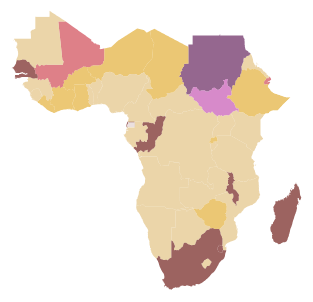
D3 v3 page, settled after 480 driven frames (8 s of simulated time); the page loaded 2 data file(s).


// ── vis.js
var w = window.innerWidth/1.2;
var h = window.innerHeight/1.5;
var draw, map, legend;
var projection = d3.geo.mercator();
    projection.scale([w/3.5]).translate([w/4,h/1.9])

var path = d3.geo.path().projection(projection);

var svg = d3.select("article")
	.append("svg")
	.attr({
		width: w, 
		height: h
	})

colorRange= d3.scale.category20b().range().reverse();
colorRange.splice(6,1);
colorRange.splice(0,1);
colorRange.splice(11,1);
colorRange.splice(14,1);
colorRange.splice(1,1);
colorRange.splice(7,1);

var color = d3.scale.quantize()
    .range(colorRange)
    .domain([-15.10, 38.00]); 

legend = d3.select('#legend').append('ul');
	    		
	
d3.json("../Data/africa.json", function(json){
	d3.csv("../Data/gdpGrowth.csv",function(csv){
	
		draw = function(year){
			
			for(var j = 0; j < csv.length; j++){
				for(var i = 0; i < json.features.length; i++){
						if(json.features[i].properties.name.toLowerCase() == csv[j].country){
							json.features[i].properties.gdpGrowth = csv[j][year];
							break;
						}
					}
				}

		
	
			 map = svg.selectAll("path")
				.data(json.features)
				.enter()
				.append("path")
				.attr("d", path)
	            .style({
	            	"fill":function(d) {
	               	  var value = d.properties.gdpGrowth;
               		  if (value) { return color(value); }
                      else { return "#ffffff"; }},
	                 "opacity":.8
	            })
	            .text(function(d){
	            	return d.properties.name;
	            })
				.on("mouseover", function(d){	
					var coordinates = d3.mouse(this);
					d3.select(this).style("opacity",1)			
					d3.select("#tooltip")
					.style({
							"left": coordinates[0]  + "px",
							"top": coordinates[1] + "px"
						}).classed("hidden",false)
						.select("#gdpGrowth").append("text")
						.text(function(){
							if(d.properties.gdpGrowth){
								return d.properties.admin + ", GDP growth from " + String(year-1) + ": " + d.properties.gdpGrowth + "%";
							}
						})
				})
				.on("mouseout",function(d){
					d3.select(this).style("opacity",.8)
					d3.select("#tooltip").classed("hidden",true).select("text").remove();
				})
			
	    	
	    	var keys = legend.selectAll('li')
	    		.data(color.range());
	    	
	    	keys.enter().append('li').classed("legend",true)
	    		.style({
	    			"border-top-color":String,
	    			"opacity": 1,
	    			"width":'10px'

	    		})
	    		.text(function(d) {
	        		var r = color.invertExtent(d);
	        		return Math.ceil(r[0]) +" - " + Math.floor(r[1]) ; 
	    		});
			
		}

		draw(2012);
		
		$(".btn").click(function(e){
			 $("#yearSelect").find(".highlight").removeClass("highlight");
			e.preventDefault();
			map.remove();
			draw($(this).attr('data-value'));
		 	$(this).addClass("highlight");
		
		});
   			
	})
		
})

### data: ../Data/africa.json
{
 "type": "FeatureCollection",
 "features": [
  {
   "type": "Feature",
   "properties": {
    "scalerank": 0,
    "featurecla": "Admin-0 map subunit",
    "labelrank": 3.0,
    "sovereignt": "Angola",
    "sov_a3": "AGO",
    "adm0_dif": 0.0,
    "level": 2.0,
    "type": "Sovereign country",
    "admin": "Angola",
    "adm0_a3": "AGO",
    "geou_dif": 0.0,
    "geounit": "Angola",
    "gu_a3": "AGO",
    "su_dif": 0.0,
    "subunit": "Angola",
    "su_a3": "AGO",
    "brk_diff": 0.0,
    "name": "Angola",
    "name_long": "Angola",
    "brk_a3": "AGO",
    "brk_name": "Angola",
    "brk_group": "",
    "abbrev": "Ang.",
    "postal": "AO",
    "formal_en": "People's Republic of Angola",
    "formal_fr": "",
    "note_adm0": "",
    "note_brk": "",
    "name_sort": "Angola",
    "name_alt": "",
    "mapcolor7": 3.0,
    "mapcolor8": 2.0,
    "mapcolor9": 6.0,
    "mapcolor13": 1.0,
    "pop_est": 12799293.0,
    "gdp_md_est": 110300.0,
    "pop_year": -99.0,
    "lastcensus": 1970.0,
    "gdp_year": -99.0,
    "economy": "7. Least developed region",
    "...": "23 more keys"
   },
   "geometry": {
    "type": "MultiPolygon",
    "coordinates": "[... 3 items]"
   }
  },
  {
   "type": "Feature",
   "properties": {
    "scalerank": 0,
    "featurecla": "Admin-0 map subunit",
    "labelrank": 6.0,
    "sovereignt": "Burundi",
    "sov_a3": "BDI",
    "adm0_dif": 0.0,
    "level": 2.0,
    "type": "Sovereign country",
    "admin": "Burundi",
    "adm0_a3": "BDI",
    "geou_dif": 0.0,
    "geounit": "Burundi",
    "gu_a3": "BDI",
    "su_dif": 0.0,
    "subunit": "Burundi",
    "su_a3": "BDI",
    "brk_diff": 0.0,
    "name": "Burundi",
    "name_long": "Burundi",
    "brk_a3": "BDI",
    "brk_name": "Burundi",
    "brk_group": "",
    "abbrev": "Bur.",
    "postal": "BI",
    "formal_en": "Republic of Burundi",
    "formal_fr": "",
    "note_adm0": "",
    "note_brk": "",
    "name_sort": "Burundi",
    "name_alt": "",
    "mapcolor7": 2.0,
    "mapcolor8": 2.0,
    "mapcolor9": 5.0,
    "mapcolor13": 8.0,
    "pop_est": 8988091.0,
    "gdp_md_est": 3102.0,
    "pop_year": -99.0,
    "lastcensus": 2008.0,
    "gdp_year": -99.0,
    "economy": "7. Least developed region",
    "...": "23 more keys"
   },
   "geometry": {
    "type": "Polygon",
    "coordinates": "[... 1 items]"
   }
  },
  {
   "type": "Feature",
   "properties": {
    "scalerank": 0,
    "featurecla": "Admin-0 map subunit",
    "labelrank": 5.0,
    "sovereignt": "Benin",
    "sov_a3": "BEN",
    "adm0_dif": 0.0,
    "level": 2.0,
    "type": "Sovereign country",
    "admin": "Benin",
    "adm0_a3": "BEN",
    "geou_dif": 0.0,
    "geounit": "Benin",
    "gu_a3": "BEN",
    "su_dif": 0.0,
    "subunit": "Benin",
    "su_a3": "BEN",
    "brk_diff": 0.0,
    "name": "Benin",
    "name_long": "Benin",
    "brk_a3": "BEN",
    "brk_name": "Benin",
    "brk_group": "",
    "abbrev": "Benin",
    "postal": "BJ",
    "formal_en": "Republic of Benin",
    "formal_fr": "",
    "note_adm0": "",
    "note_brk": "",
    "name_sort": "Benin",
    "name_alt": "",
    "mapcolor7": 1.0,
    "mapcolor8": 2.0,
    "mapcolor9": 2.0,
    "mapcolor13": 12.0,
    "pop_est": 8791832.0,
    "gdp_md_est": 12830.0,
    "pop_year": -99.0,
    "lastcensus": 2002.0,
    "gdp_year": -99.0,
    "economy": "7. Least developed region",
    "...": "23 more keys"
   },
   "geometry": {
    "type": "Polygon",
    "coordinates": "[... 1 items]"
   }
  },
  {
   "type": "Feature",
   "properties": {
    "scalerank": 0,
    "featurecla": "Admin-0 map subunit",
    "labelrank": 3.0,
    "sovereignt": "Burkina Faso",
    "sov_a3": "BFA",
    "adm0_dif": 0.0,
    "level": 2.0,
    "type": "Sovereign country",
    "admin": "Burkina Faso",
    "adm0_a3": "BFA",
    "geou_dif": 0.0,
    "geounit": "Burkina Faso",
    "gu_a3": "BFA",
    "su_dif": 0.0,
    "subunit": "Burkina Faso",
    "su_a3": "BFA",
    "brk_diff": 0.0,
    "name": "Burkina Faso",
    "name_long": "Burkina Faso",
    "brk_a3": "BFA",
    "brk_name": "Burkina Faso",
    "brk_group": "",
    "abbrev": "B.F.",
    "postal": "BF",
    "formal_en": "Burkina Faso",
    "formal_fr": "",
    "note_adm0": "",
    "note_brk": "",
    "name_sort": "Burkina Faso",
    "name_alt": "",
    "mapcolor7": 2.0,
    "mapcolor8": 1.0,
    "mapcolor9": 5.0,
    "mapcolor13": 11.0,
    "pop_est": 15746232.0,
    "gdp_md_est": 17820.0,
    "pop_year": -99.0,
    "lastcensus": 2006.0,
    "gdp_year": -99.0,
    "economy": "7. Least developed region",
    "...": "23 more keys"
   },
   "geometry": {
    "type": "Polygon",
    "coordinates": "[... 1 items]"
   }
  },
  {
   "type": "Feature",
   "properties": {
    "scalerank": 6,
    "featurecla": "Admin-0 map subunit",
    "labelrank": 6.0,
    "sovereignt": "France",
    "sov_a3": "FR1",
    "adm0_dif": 1.0,
    "level": 4.0,
    "type": "Geo subunit",
    "admin": "French Southern and Antarctic Lands",
    "adm0_a3": "ATF",
    "geou_dif": 0.0,
    "geounit": "French Southern and Antarctic Lands",
    "gu_a3": "ATF",
    "su_dif": 1.0,
    "subunit": "Bassas da India",
    "su_a3": "BSI",
    "brk_diff": 1.0,
    "name": "Bassas da India",
    "name_long": "Bassas da India",
    "brk_a3": "B27",
    "brk_name": "Bassas da India",
    "brk_group": "",
    "abbrev": "B.dI.",
    "postal": "BI",
    "formal_en": "Bassas da India",
    "formal_fr": "Basse de Judie",
    "note_adm0": "Fr.",
    "note_brk": "Admin. by France; Claimed by Madagascar",
    "name_sort": "Bassas da India",
    "name_alt": "",
    "mapcolor7": 7.0,
    "mapcolor8": 5.0,
    "mapcolor9": 9.0,
    "mapcolor13": 11.0,
    "pop_est": -99.0,
    "gdp_md_est": -99.0,
    "pop_year": -99.0,
    "lastcensus": -99.0,
    "gdp_year": -99.0,
    "economy": "-99",
    "...": "23 more keys"
   },
   "geometry": {
    "type": "Polygon",
    "coordinates": "[... 1 items]"
   }
  },
  {
   "type": "Feature",
   "properties": {
    "scalerank": 0,
    "featurecla": "Admin-0 map subunit",
    "labelrank": 4.0,
    "sovereignt": "Botswana",
    "sov_a3": "BWA",
    "adm0_dif": 0.0,
    "level": 2.0,
    "type": "Sovereign country",
    "admin": "Botswana",
… [head cut at 6 KiB]
### data: ../Data/gdpGrowth.csv
country, 1986, 1987, 1988, 1989, 1990, 1991, 1992, 1993, 1994, 1995, 1996, 1997, 1998, 1999, 2000, 2001, 2002, 2003, 2004, 2005, 2006, 2007, 2008
seychelles, -0.1768, 4.404, 5.397, 11.2, 6.996, 2.76, 7.161, 6.197, -0.7987, -0.8256, 4.918, 11.96, 8.403, 1.872, 1.514, -2.271, 1.213, -5.887, -2.85, 9.006, 9.757, 10.06, -2.141
uganda, 0.3901, 3.962, 8.267, 6.362, 6.474, 5.554, 3.418, 8.326, 6.404, 11.52, 9.072, 5.1, 4.905, 8.054, 3.142, 5.184, 8.733, 6.473, 6.807, 6.333, 10.78, 8.412, 8.709
botswana, 8.173, 11.88, 19.45, 13.06, 6.773, 7.459, 2.917, 1.916, 3.628, 7.03, 5.83, 8.027, 0.722, 9.667, 1.988, 0.2506, 6.07, 4.626, 2.706, 4.557, 7.96, 8.682, 3.901
senegal, 3.113, 6.094, -0.5924, 3.978, -0.6756, 2.556, 1.243, 1.301, -0.01733, 5.363, 2.012, 3.124, 5.899, 6.36, 3.187, 4.581, 0.6548, 6.683, 5.871, 5.623, 2.462, 4.938, 3.683
mozambique, -2.3, 14.7, 8.2, 6.5, 1, 4.9, -5.105, 8.655, 6.765, 2.701, 7.4, 10.24, 10.78, 8.118, 1.091, 11.9, 8.817, 6.024, 8.77, 8.673, 6.321, 7.282, 5.776
kenya, 7.178, 5.937, 6.203, 4.69, 4.192, 1.438, -0.7995, 0.3532, 2.633, 4.406, 4.147, 0.4749, 3.29, 2.305, 0.5997, 3.78, 0.5469, 2.932, 5.104, 5.907, 6.331, 6.993, 0.2323
madagascar, 1.959, 1.178, 3.403, 4.079, 3.13, -6.31, 1.186, 2.097, -0.07161, 1.712, 2.149, 3.693, 3.932, 4.659, 4.76, 6.018, -12.67, 9.785, 5.257, 4.603, 5.023, 6.241, 7.129
equatorial guinea, -2.331, 4.437, 2.655, -1.229, -1.759, -1.022, 34.75, 11.03, 16.67, 17.49, 66.58, 150, 23.77, 25.66, 18.21, 63.38, 19.46, 13.96, 38, 16.75, -4.812, 13.14, 12.27
rwanda, 5.472, -0.02404, 4.499, -0.03653, -2.399, -2.514, 5.873, -8.109, -50.25, 35.22, 12.75, 13.85, 8.859, 7.581, 8.319, 8.669, 13.51, 1.451, 6.946, 6.912, 9.235, 7.613, 11.16
swaziland, 12.26, 14.61, 6.57, 12.91, 21.02, 1.76, 3.226, 3.106, 2.401, 4.826, 3.842, 3.103, 2.604, 2.951, 1.76, 1.158, 1.777, 2.24, 2.907, 2.463, 3.303, 3.504, 2.374
namibia, 4.767, 3.554, 0.8131, 1.859, 2.047, 8.166, 7.189, -1.58, 1.73, 3.899, 3.191, 4.22, 3.292, 3.369, 3.492, 1.178, 4.789, 4.24, 12.27, 2.529, 7.073, 6.616, 2.647
nigeria, -8.754, -10.75, 7.543, 6.467, 12.77, -0.6179, 0.4337, 2.09, 0.9098, -0.3075, 4.994, 2.802, 2.716, 0.4742, 5.318, 4.411, 3.785, 10.35, 33.74, 3.445, 8.211, 6.828, 6.27
cameroon, 6.772, -2.147, -7.824, -1.819, -6.106, -3.809, -3.1, -7.932, 2.063, 4.128, 4.912, 5.314, 4.895, 4.062, 4.174, 4.514, 4.009, 4.031, 3.702, 2.297, 3.224, 3.256, 2.884
benin, 2.171, -1.5, 3.405, -2.854, 8.976, 4.226, 2.958, 5.836, 2.02, 6.045, 4.324, 5.735, 3.961, 5.341, 4.862, 6.248, 4.421, 3.883, 3.12, 2.865, 3.752, 4.626, 5.015
togo, 1.587, 0.5102, 6.642, 4.06, -0.2437, -0.7, -3.981, -15.1, 14.98, 7.846, 8.836, 14.38, -2.3, 2.482, -0.7835, -1.627, -0.9222, 4.954, 2.119, 1.18, 4.052, 2.29, 2.225
mauritania, 5.714, 1.9, 1.72, 4.778, -1.771, 1.788, 1.874, 5.874, -3.061, 9.82, 5.819, -4.045, 2.778, 6.67, 1.85, 2.892, 1.097, 5.594, 5.179, 5.445, 11.44, 1.023, 3.517
burkina faso, 7.955, -0.2363, 5.796, 2.15, -0.6029, 9.07, 0.2327, 3.461, 1.315, 5.716, 11.01, 6.317, 7.308, 7.404, 1.82, 6.613, 4.353, 7.802, 4.478, 8.662, 6.253, 4.111, 5.8
lesotho, 5.504, 0.001435, 8.557, 5.477, 5.644, 3.905, 7.255, 3.331, 5.346, 1.998, 5.214, 4.085, 1.744, 0.402, 5.14, 4.229, 0.5324, 4.691, 2.292, 2.705, 4.307, 4.733, 5.733
mauritius, 9.742, 8.891, 6.791, 4.465, 7.187, 4.435, 6.513, 5.082, 4.136, 4.288, 5.588, 5.687, 6.071, 2.611, 9.027, 2.574, 2.113, 3.657, 5.746, 1.241, 3.948, 5.9, 5.5
congo, -6.862, 0.1894, 1.766, 2.6, 1, 2.395, 2.612, -0.9797, -5.493, 3.985, 4.29, -0.6248, 3.738, -2.582, 7.576, 3.803, 4.582, 0.8133, 3.477, 7.756, 6.236, -1.582, 5.572
south africa, 0.01779, 2.101, 4.2, 2.395, -0.3178, -1.018, -2.137, 1.234, 3.2, 3.1, 4.3, 2.6, 0.5, 2.4, 4.2, 2.7, 3.7, 2.949, 4.555, 5.277, 5.585, 5.36, 3.191
sudan, 5.414, 14.22, -0.3311, 8.931, -5.47, 7.511, 6.578, 4.569, 1.006, 5.997, 5.919, 10.57, 4.309, 3.104, 6.346, 6.5, 6.427, 7.735, 3.883, 7.49, 10.06, 11.52, 3.004
dem. rep. congo, 4.717, 2.676, 0.4704, -1.266, -6.568, -8.421, -10.5, -13.47, -3.9, 0.7, -1.023, -5.617, -1.624, -4.27, -6.911, -2.1, 2.948, 5.578, 6.738, 6.135, 5.321, 6.258, 6.228
central african rep., 3.578, -4.939, 1.71, 1.977, -2.148, -0.5524, -6.424, 0.3351, 4.9, 7.2, -4, 5.3, 4.7, 3.6, -2.489, 4.465, 3.616, -5.397, 5.995, 0.9081, 7.6, 8.123, 3.892
angola, 2.8, 7.9, 5.6, 0.4, -0.3, -1.2, -6.9, -24.7, 3.5, 10.4, 11.2, 7.9, 6.805, 3.24, 3.012, 4.221, 13.82, 5.248, 10.88, 18.26, 20.74, 22.59, 13.82
zimbabwe, 2.099, 1.151, 7.552, 5.2, 6.989, 5.532, -9.016, 1.051, 9.235, 0.158, 10.36, 2.681, 2.885, -0.8178, -3.059, 1.44, -8.894, -17, -5.808, -5.711, -3.461, -3.653, -17.67
zambia, 0.7239, 2.676, 6.281, -1.024, -0.4811, -0.03613, -1.731, 6.797, -8.625, 2.898, 6.219, 3.814, -0.3857, 4.65, 3.897, 5.317, 4.506, 6.945, 7.032, 7.236, 7.904, 8.352, 7.774
burundi, 3.25, 5.503, 5.031, 1.35, 3.5, 4.997, 1.01, -6.24, -3.83, -7.92, -8.0, -1.59, 4.75, -1.01, -0.8569, 2.056, 4.447, -1.224, 4.834, 0.9, 5.385, 4.786, 5.048
chad, -4.082, -2.389, 15.48, 4.885, -4.178, 8.535, 8.001, -15.71, 10.14, 1.237, 2.214, 5.653, 6.952, -0.6829, -0.8797, 11.66, 8.491, 14.72, 33.63, 17.33, 0.6483, 3.271, 3.053
burundi, 3.25, 5.503, 5.031, 1.35, 3.5, 4.997, 1.01, -6.24, -3.83, -7.92, -8.0, -1.59, 4.75, -1.01, -0.8569, 2.056, 4.447, -1.224, 4.834, 0.9, 5.385, 4.786, 5.048
malawi, -0.2148, 1.625, 3.177, 1.345, 5.692, 8.73, -7.333, 9.692, -10.24, 16.73, 7.317, 3.792, 3.895, 3.042, 1.576, -4.975, 1.7, 5.5, 4.852, 2.84, 2.062, 9.491, 8.339
gabon, -0.8036, -17.15, 12.85, 8.545, 5.192, 6.113, -3.09, 3.947, 3.713, 4.974, 3.625, 5.738, 3.478, -8.933, -1.883, 2.132, -0.2672, 2.475, 1.346, 3.022, 1.181, 5.553, 0.9998
tanzania, NA, NA, NA, 3.764, 7.045, 2.072, 0.5843, 1.206, 1.568, 3.57, 4.544, 3.525, 3.709, 4.84, 4.934, 5.998, 7.164, 6.886, 7.828, 7.37, 6.737, 7.148, 5.588
s. sudan, NA, NA, NA, NA, NA, NA, NA, NA, NA, NA, NA, NA, NA, NA, NA, NA, NA, NA, NA, NA, NA, NA, NA
ethiopia, 9.662, 13.86, 0.5037, -0.361, 2.726, -7.137, -8.672, 13.14, 3.19, 6.128, 12.43, 3.134, -3.458, 5.162, 6.073, 8.301, 1.515, -2.161, 13.57, 11.82, 10.83, 11.46, 10.79
… [head cut at 6 KiB]